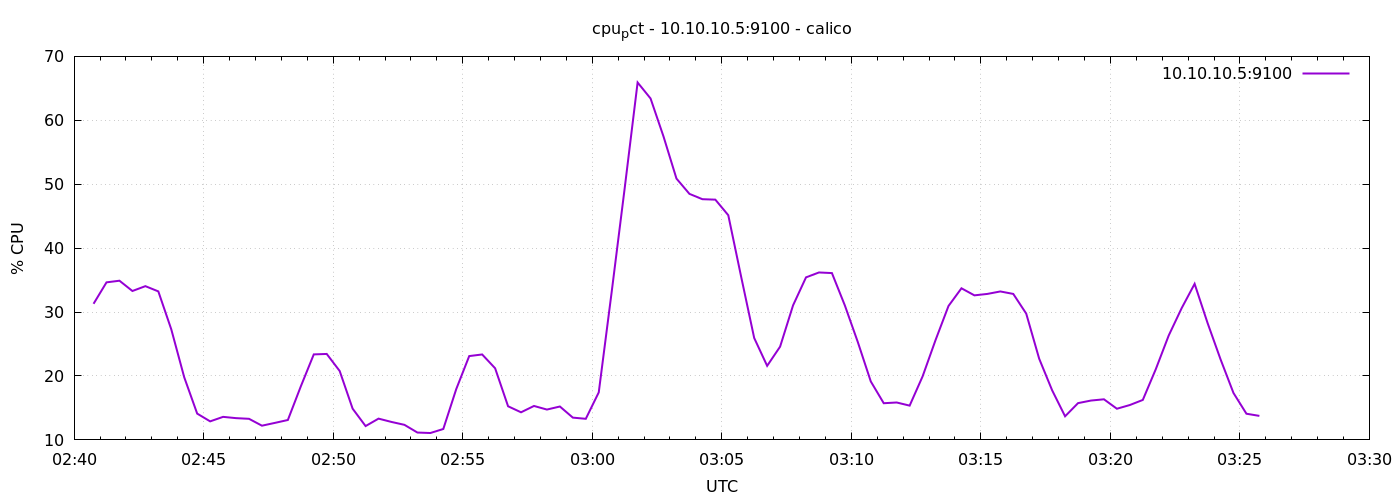

Source data for this figure (header and first rows):
1776739245	31.29523809523779
1776739275	34.65
1776739305	34.9
1776739335	33.3
1776739365	34.05
1776739395	33.23
1776739425	27.3
1776739455	19.8
1776739485	14.11
1776739515	12.9
1776739545	13.6
1776739575	13.4
1776739605	13.3
1776739635	12.22
1776739665	12.66
1776739695	13.11
1776739725	18.38
1776739755	23.38
1776739785	23.45
1776739815	20.78
1776739845	14.89
1776739875	12.16
1776739905	13.33
1776739935	12.81
1776739965	12.36
1776739995	11.15
1776740025	11.08
1776740055	11.71
1776740085	17.96
1776740115	23.11
1776740145	23.37
1776740175	21.2
1776740205	15.26
1776740235	14.32
1776740265	15.31
1776740295	14.75
1776740325	15.22
1776740355	13.49
1776740385	13.3
1776740415	17.43
1776740445	33.18
1776740475	49.34
1776740505	65.91
1776740535	63.41
1776740565	57.46
1776740595	50.88
1776740625	48.49
1776740655	47.66
1776740685	47.59
1776740715	45.15
1776740745	35.46
1776740775	25.94
1776740805	21.59
1776740835	24.59
1776740865	31.05
1776740895	35.43
1776740925	36.2
1776740955	36.1
1776740985	31.03
1776741015	25.3
1776741045	19.15
... 30 more rows
